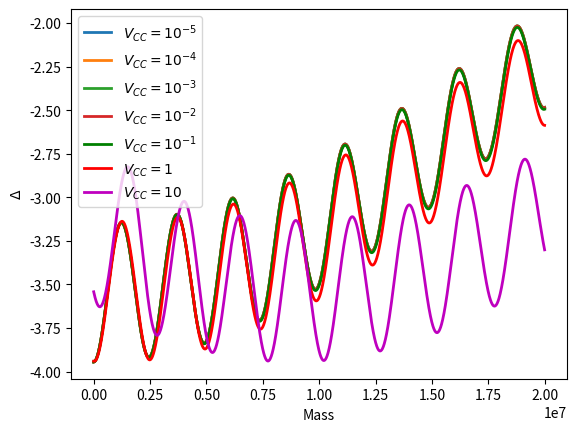

The script that saved this image:
import numpy as np
from numpy import linalg as LA
from scipy import linalg as SLA
import time
import matplotlib.pyplot as plt
import matplotlib

def mulvec(a,b):
	return np.einsum('ik,k->i',a,b)

def mulmul(a,b):
	return np.einsum ('ik,kj->ij',a,b)

def mulmul3(a,b,c):
	return np.einsum('ik,kj,jm->im',a,b,c)

def vectorLength(vector):
	suma = 0
	for i in range(0, len(vector)):
		suma += vector[i] ** 2
	return np.sqrt(suma)

# Inner Product for Complex Vectors (numpy provides only for the real ones)

def dotpr(v1,v2):
	v2 = np.conjugate(v2)
	return np.inner(v1,v2)

def outerpr(v1,v2):
	v1 = np.conjugate(v1)
	return np.outer(v1,v2)


#                                           PARAMETERS

# Mixing angles (sth- sinus 2*theta, cth- cosinus 2*theta)

sth13 = np.sqrt(0.0219)
sth23 = np.sqrt(0.304)
sth12 = np.sqrt(0.5)

cth13 = np.sqrt(1 - sth13 ** 2)
cth23 = np.sqrt(1 - sth23 ** 2)
cth12 = np.sqrt(1 - sth12 ** 2)

STH13 = np.sqrt((1 - cth13) / 2)
STH23 = np.sqrt((1 - cth23) / 2)
STH12 = np.sqrt((1 - cth12) / 2)

CTH13 = np.sqrt((1 + cth13) / 2)
CTH23 = np.sqrt((1 + cth23) / 2)
CTH12 = np.sqrt((1 + cth12) / 2)



# The mass squares

# The masses, one assumes that the first neutrino mass is equal to 1 eV.



m21 = 7.53 * 10
m32 = 2.52 * 10 ** (3)
m31 = m21 + m32

m1 = 9 * 10 ** (2)  # square of the first mass
m2 = m1 + m21
m3 = m2 + m32

# The remaining parameters

En = 10 ** 8 # energy of the neutrino
VCC = 0.1 # charge-current potential
h = 0.01
delta = 0

#                                           MIXING MATRIX


Mixing = [[0 for i in range(0,3)] for j in range(0,3)] # empty 3-dimensional matrix
delta = 0

Mixing[0][0] = CTH12 * CTH13
Mixing[0][1] = STH12 * CTH13
Mixing[0][2] = STH13 * np.exp(-1j * delta)

Mixing[1][0] =-STH12 * CTH23 - CTH12 * STH23 * STH13 * np.exp(-1j * delta)
Mixing[1][1] = CTH12 * CTH23 - STH12 * STH23 * STH13 * np.exp(-1j * delta)
Mixing[1][2] = STH23 * CTH13

Mixing[2][0] = STH12 * STH23 - CTH12 * CTH23 * STH13 * np.exp(-1j * delta)
Mixing[2][1] = -CTH12 * STH23 - STH12 * CTH23 * STH13 * np.exp(-1j * delta)
Mixing[2][2] = CTH13 * CTH23

# Initial states:

InitElectr = np.asarray([CTH12 * CTH13, STH12 * CTH13, STH13 * np.exp(-1j * delta)])
InitMuon = np.asarray([-STH12 * CTH23 - CTH12 * STH23 * STH13 * np.exp(-1j * delta), \
	CTH12 * CTH23 - STH12 * STH23 * STH13 * np.exp(-1j * delta), STH23 * CTH13 ])
InitTaon = np.asarray([STH12 * STH23 - CTH12 * CTH23 * STH13 * np.exp(-1j * delta), \
	-CTH12 * STH23 - STH12 * CTH23 * STH13 * np.exp(-1j * delta), CTH23 * CTH13])
#                                           HAMILTONIAN

# a) Kinetic part of Hamiltonian (in the mass basis)

Kinetic = [[0 for i in range(0,3)] for j in range(0,3)] # empty 3-dimensional matrix

Kinetic[0][0] = np.sqrt(En* En + m1 * m1 )
Kinetic[1][1] = np.sqrt(En* En + m2 * m2 )
Kinetic[2][2] = np.sqrt(En* En + m3 * m3 )

KineticF = mulmul3(Mixing,Kinetic,np.conj(np.transpose(Mixing)))

# b) Potential part of the Hamiltonian (in the flavour basis)

Potential = [[0 for i in range(0,3)] for j in range(0,3)] # empty 3-dimensional matrix


# 												OBSERVABLES

# Parameters
 
BigCos = np.cos(2 * np.pi / 5)
LittleCos = np.cos(np.pi / 5)
BigSin = np.sin(2 * np.pi / 5)
LittleSin = np.sin(np.pi / 5)

# Normalization constant

N = float(1) / float(np.sqrt(1 + LittleCos))

# Vectors

v1 = N * np.asarray([np.sqrt(LittleCos),1,0])
v2 = N * np.asarray([np.sqrt(LittleCos),-LittleCos,LittleSin])
v3 = N * np.asarray([np.sqrt(LittleCos),BigCos,-BigSin])
v4 = N * np.asarray([np.sqrt(LittleCos),BigCos, BigSin])
v5 = N * np.asarray([np.sqrt(LittleCos),-LittleCos,-LittleSin])

# Observables

# Rotation

VectorSimple = np. asarray([1,0,0])

# The cross product of vectors - the value is the sin of the rotation angle

crossProduct = np.cross(InitElectr, VectorSimple)

# The coordinates of the cross product

w1 = crossProduct[0]
w2 = crossProduct[1]
w3 = crossProduct[2]

sinAlfa = vectorLength(crossProduct)

# The dot product of vectors - the value is the cos of the rotation angle

cosAlfa = np.dot(InitElectr, VectorSimple)

# Creation of the Rotation Matrix 

crossProductMatrix = np.asarray([[0, -w3, w2], [w3, 0, -w1], [-w2, w1, 0]])
rotationMatrix = np.identity(3) + crossProductMatrix + mulmul(crossProductMatrix, crossProductMatrix) * 1/(1 + cosAlfa)
rotationMatrixNew = np.linalg.inv(rotationMatrix)

# New vectors

v1New = mulvec(rotationMatrixNew, v1)
v2New = mulvec(rotationMatrixNew, v2)
v3New = mulvec(rotationMatrixNew, v3)
v4New = mulvec(rotationMatrixNew, v4)
v5New = mulvec(rotationMatrixNew, v5)

# Observables

A1 = -2 * np.outer(v1New,v1New) + np.identity(3)
A2 = -2 * np.outer(v2New,v2New) + np.identity(3)
A3 = -2 * np.outer(v3New,v3New) + np.identity(3)
A4 = -2 * np.outer(v4New,v4New) + np.identity(3)
A5 = -2 * np.outer(v5New,v5New) + np.identity(3)

#                                   UNITARY EVOLUTION

start = time.time()
Evolution = []
h = 0.01
t = 0.1
for j in range(-5,5):
	Potential[0][0] = 10 ** (j)
	Evolution1 = []
	Mass = []
	for i in range(0,2000):
		m1 = i * 10 ** (4)  # square of the first mass
		m2 = m1 + m21
		m3 = m2 + m32
		Mass.append(m1)
		Kinetic[0][0] = np.sqrt(En* En + m1 * m1 )
		Kinetic[1][1] = np.sqrt(En* En + m2 * m2 )
		Kinetic[2][2] = np.sqrt(En* En + m3 * m3 )
		KineticF = mulmul3(Mixing,Kinetic,np.conj(np.transpose(Mixing)))
		H = KineticF + Potential
		wykladnik = -1j * t * np.asarray(H)
		Unitary = SLA.expm(wykladnik)
		NewState = mulvec(Unitary,InitElectr)
		Density = outerpr(NewState,NewState)
		ExpW1 = np.trace(mulmul3(Density,A1,A2))
		ExpW2 = np.trace(mulmul3(Density,A2,A3))
		ExpW3 = np.trace(mulmul3(Density,A3,A4))
		ExpW4 = np.trace(mulmul3(Density,A4,A5))
		ExpW5 = np.trace(mulmul3(Density,A5,A1))
		suma = ExpW1 + ExpW2 + ExpW3 + ExpW4 + ExpW5
		Evolution1.append(suma)
	Evolution.append(Evolution1)

stop = time.time()
czas = stop - start
print("czas = {}".format(czas))


plt.plot(Mass,Evolution[0], linewidth = 2, label = "$V_{CC}=10^{-5}$")
plt.plot(Mass,Evolution[1], linewidth = 2, label = "$V_{CC}=10^{-4}$")
plt.plot(Mass,Evolution[2], linewidth = 2, label = "$V_{CC}=10^{-3}$")
plt.plot(Mass,Evolution[3], linewidth = 2, label = "$V_{CC}=10^{-2}$")
plt.plot(Mass,Evolution[4],'g-',linewidth = 2,label = "$V_{CC}=10^{-1}$")
plt.plot(Mass,Evolution[5],'r-',linewidth = 2,label = "$V_{CC}=1$")
plt.plot(Mass,Evolution[6],'m-',linewidth = 2,label = "$V_{CC}=10$")
#plt.plot(Czas,Evolution[9],'c-',linewidth = 2,label = "$V_{CC}=10^{4}$")
#plt.axhline(y = -3, color = 'black', linewidth = 3, hold = None)
ax1 = plt.subplot()
ax1.set_xlabel('Mass');
ax1.set_ylabel('$\Delta$');
plt.legend()
plt.show()